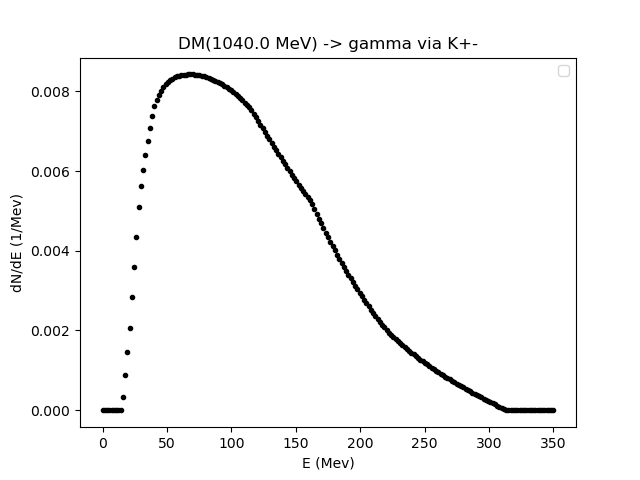

Values plotted in this chart, from the file beside it:
0.01, 1.75995, 3.5099, 5.25985, 7.0098, 8.75975, 10.5097, 12.259650000000002, 14.0096, 15.75955, 17.5095, 19.25945, 21.0094, 22.75935, 24.509300000000003, 26.25925, 28.0092, 29.759150000000005, 31.5091, 33.25905, 35.009, 36.75895, 38.5089, 40.25885
0.0, 0.0, 0.0, 0.0, 0.0, 0.0, 0.0, -2.9171990219824514e-11, -6.616340716943426e-06, 0.0003293, 0.0008923, 0.001455, 0.002071, 0.00283, 0.003596, 0.004356, 0.005093, 0.005625, 0.006016, 0.006399, 0.006754, 0.007081, 0.007382, 0.007624
